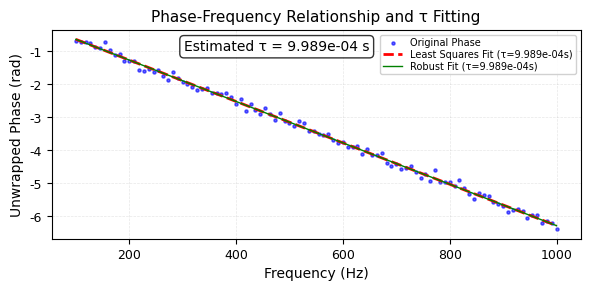

This chart was generated by the following Python code:
# -*- coding: utf-8 -*-
"""
Created on Thu Dec  4 17:37:20 2025

@author: NEVER
"""

import numpy as np
import matplotlib.pyplot as plt
from scipy.optimize import least_squares
import os
from datetime import datetime

# 定义常量
PI_2 = 2 * np.pi

def estimate_tau_robust(f: np.ndarray, S: np.ndarray, plot: bool = False) -> float:
    """
    用 unwrap 相位对频率做鲁棒线性回归，斜率 ≈ -2π τ
    
    参数:
        f: 频率数组 (Hz)
        S: 复数频率响应数组
        plot: 是否绘制拟合图形 (默认False)
    
    返回:
        估计的时间延迟τ (秒)
    """
    # 按频率排序
    idx = np.argsort(f)
    f_sorted = f[idx].astype(float, copy=False)
    S_sorted = S[idx].astype(complex, copy=False)
    
    # 计算解缠相位
    phi = np.unwrap(np.angle(S_sorted))
    
    # 初始最小二乘拟合
    m0, b0 = np.polyfit(f_sorted, phi, 1)
    
    # 鲁棒拟合
    def resid(p):
        m, b = p
        return phi - (m * f_sorted + b)
    
    # 使用鲁棒最小二乘法
    res = least_squares(resid, x0=np.array([m0, b0], float), loss='soft_l1', f_scale=1.0)
    m, b = res.x
    tau = -m / PI_2
    
    plt.rcParams.update({
        'figure.dpi': 600,
        'font.size': 10,
        'axes.titlesize': 11,
        'axes.labelsize': 10,
        'xtick.labelsize': 9,
        'ytick.labelsize': 9,
        'legend.fontsize': 7,
        'figure.titlesize': 12,
        'font.family': 'serif',
        'font.serif': ['Times New Roman'],
        'mathtext.fontset': 'stix'
    })
    
    if plot:
        # Create figure
        fig = plt.figure(figsize=(6, 3))
        
        # Plot original phase data
        plt.scatter(f_sorted, phi, label='Original Phase', color='blue', alpha=0.6, s=5)
        
        # Plot least squares fit line
        plt.plot(f_sorted, m0 * f_sorted + b0, 
                 label=f'Least Squares Fit (τ={-m0/PI_2:.3e}s)', 
                 color='red', linestyle='--', linewidth=2)
        
        # Plot robust fit line
        plt.plot(f_sorted, m * f_sorted + b, 
                 label=f'Robust Fit (τ={tau:.3e}s)', 
                 color='green', linestyle='-', linewidth=1)
        
        plt.xlabel('Frequency (Hz)', fontsize=10)
        plt.ylabel('Unwrapped Phase (rad)', fontsize=10)
        plt.title('Phase-Frequency Relationship and τ Fitting', fontsize=11)
        plt.legend(loc='best', framealpha=0.9, borderpad=0.3, labelspacing=0.2)
        plt.grid(True, ls='--', alpha=0.3, lw=0.5)
        
        # Add tau value annotation
        plt.annotate(f'Estimated τ = {tau:.3e} s', 
                    xy=(0.25, 0.9), xycoords='axes fraction',
                    bbox=dict(boxstyle="round", fc="w", alpha=0.8))
        
        # Adjust layout
        plt.tight_layout()
        
        # Save figure
        save_path = os.getcwd()
        timestamp = datetime.now().strftime("%Y%m%d_%H%M%S")
        filename = f"tau_fit_{timestamp}.png"
        full_path = os.path.join(save_path, filename)
        fig.savefig(full_path, dpi=600, bbox_inches='tight', pad_inches=0.1)
        print(f"Figure saved to: {full_path}")
        
        plt.show()
    
    return float(tau)

# 使用示例
if __name__ == "__main__":
    # 生成示例数据
    np.random.seed(42)
    f = np.linspace(100, 1000, 100)  # 频率范围 100-1000 Hz
    tau_true = 0.001  # 真实延迟 1ms
    
    # 生成带噪声的复数频率响应
    S = np.exp(-1j * 2 * np.pi * f * tau_true)
    noise = 0.1 * (np.random.randn(len(f)) + 1j * np.random.randn(len(f)))
    S_noisy = S + noise
    
    # 调用函数估计τ
    tau_estimated = estimate_tau_robust(f, S_noisy, plot=True)
    
    print(f"真实τ: {tau_true:.6f} s")
    print(f"估计τ: {tau_estimated:.6f} s")
    print(f"相对误差: {abs(tau_estimated - tau_true)/tau_true*100:.2f}%")
